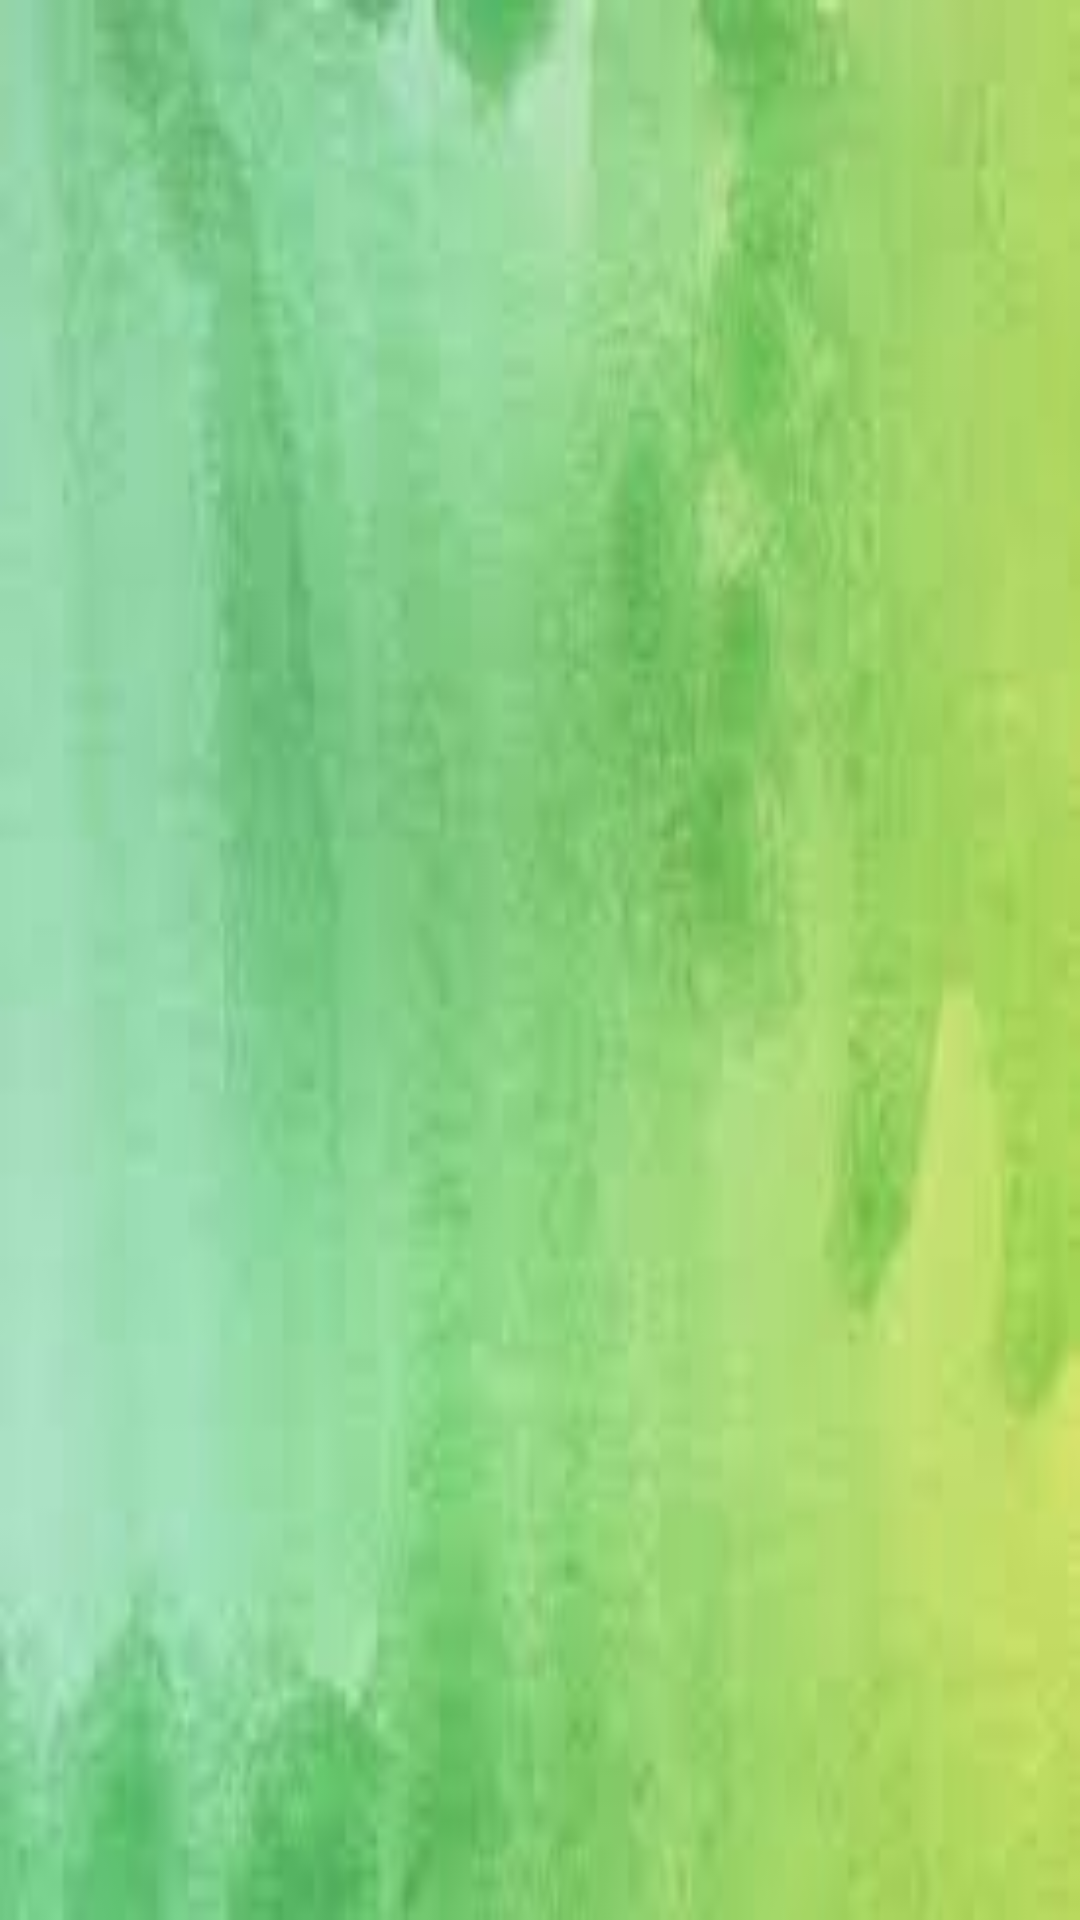

Here is an Android app screen rendered from its layout file. Give the layout XML and the strings, colors and styles it references.
<!-- AndroidManifest.xml: application theme AppTheme -->
<!-- res/layout/activity_list.xml -->
<?xml version="1.0" encoding="utf-8"?>
<RelativeLayout
    android:layout_width="match_parent"
    android:layout_height="match_parent"
    xmlns:android="http://schemas.android.com/apk/res/android"
    android:background="@drawable/ic_tree_background"
    xmlns:tools="http://schemas.android.com/tools">

    <androidx.recyclerview.widget.RecyclerView
        android:layout_margin="10dp"
        android:id="@+id/myRecyclerView"
        android:layout_width="match_parent"
        android:layout_height="match_parent"/>
</RelativeLayout>
<!-- resources referenced by this layout -->
<resources>
  <!-- drawable ic_tree_background: jpg bitmap (drawable, 3240 bytes) -->
  <style name="AppTheme" parent="Theme.AppCompat.Light.DarkActionBar">
          
          <item name="colorPrimary">@color/colorPrimary</item>
          <item name="colorPrimaryDark">@color/colorPrimaryDark</item>
          <item name="colorAccent">@color/tan</item>
      </style>
  <color name="colorPrimary">#90EE90</color>
  <color name="colorPrimaryDark">#8B4513</color>
  <color name="tan">#D2B48C</color>
</resources>
